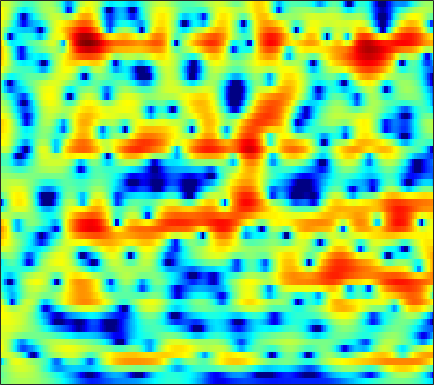

Values plotted in this chart, from the file beside it:
-0.58571, -0.29525, 0.056652, 0.37063, 0.57988, 0.81553, 1.0076, 1.1223, 1.2397, 1.3123, 1.3465, 1.3446, 1.3036, 1.2221, 1.1344, 0.98624, 0.80784, 0.64833, 0.40097, 0.12282, -0.18695, -0.43646, -0.80053, -1.2007
-1.205, -0.6881, -0.09233, 0.41, 0.7308, 1.087, 1.37, 1.537, 1.7, 1.794, 1.823, 1.803, 1.724, 1.586, 1.443, 1.202, 0.9067, 0.654, 0.2782, -0.1363, -0.5854, -0.9427, -1.439, -1.954
-0.5181, -0.1358, 0.4088, 0.941, 1.312, 1.754, 2.114, 2.323, 2.519, 2.61, 2.598, 2.527, 2.356, 2.094, 1.834, 1.401, 0.8659, 0.3954, -0.3308, -1.186, -2.17, -2.996, -4.192, -5.428
-6.312, -3.345, -0.7393, 0.9775, 1.877, 2.695, 3.161, 3.327, 3.338, 3.141, 2.776, 2.42, 1.884, 1.332, 0.9384, 0.4765, 0.08719, -0.1646, -0.5341, -1.02, -1.718, -2.434, -3.712, -5.43
2.765, 2.725, 2.698, 2.606, 2.453, 2.095, 1.545, 1.008, 0.1066, -1.062, -2.556, -3.966, -6.46, -10.21, -14.82, -21.99, -13.31, -9.253, -5.847, -3.634, -2.109, -1.277, -0.4617, 0.1201
3.893, 3.302, 2.381, 1.252, 0.2419, -1.376, -3.329, -4.999, -7.351, -9.297, -10.05, -9.843, -9.136, -8.355, -7.77, -6.851, -5.724, -4.741, -3.375, -2.065, -0.9055, -0.1384, 0.7341, 1.437
3.391, 2.978, 2.237, 1.258, 0.3542, -1.117, -2.897, -4.373, -6.312, -7.63, -7.616, -6.9, -5.647, -4.427, -3.615, -2.654, -1.83, -1.27, -0.6062, -0.02455, 0.4708, 0.7873, 1.139, 1.413
2.614, 2.646, 2.534, 2.272, 1.996, 1.55, 1.059, 0.6976, 0.2611, -0.09137, -0.3306, -0.4322, -0.4833, -0.472, -0.4461, -0.4068, -0.389, -0.393, -0.431, -0.5129, -0.6494, -0.7837, -0.9992, -1.25
2.772, 2.932, 3.032, 3.018, 2.95, 2.8, 2.588, 2.4, 2.123, 1.826, 1.508, 1.26, 0.9107, 0.5364, 0.2321, -0.2063, -0.7031, -1.118, -1.743, -2.442, -3.212, -3.843, -4.749, -5.684
3.446, 3.518, 3.548, 3.506, 3.431, 3.285, 3.09, 2.909, 2.627, 2.304, 1.918, 1.588, 1.085, 0.503, 0.006955, -0.7381, -1.585, -2.294, -3.352, -4.546, -5.917, -7.097, -8.932, -11.18
4.015, 3.912, 3.729, 3.517, 3.346, 3.126, 2.917, 2.763, 2.547, 2.296, 1.976, 1.676, 1.161, 0.4929, -0.1184, -1.083, -2.211, -3.157, -4.515, -5.95, -7.357, -8.367, -9.699, -11.08
4.364, 3.836, 3.041, 2.245, 1.736, 1.287, 1.212, 1.367, 1.709, 2.044, 2.252, 2.272, 2.07, 1.574, 0.9746, -0.1678, -1.766, -3.321, -5.984, -9.465, -13.1, -13.77, -11.5, -8.988
2.62, 1.361, -0.9107, -4.172, -7.681, -13.15, -9.614, -5.841, -2.453, -0.2784, 1.14, 1.817, 2.304, 2.364, 2.147, 1.502, 0.4454, -0.6144, -2.333, -4.219, -5.655, -5.832, -4.826, -3.222
-0.6884, -1.733, -3.329, -5.011, -6.096, -6.849, -6.315, -5.292, -3.695, -2.153, -0.8505, -0.08167, 0.6754, 1.121, 1.281, 1.278, 1.065, 0.7928, 0.3731, -0.04861, -0.365, -0.4926, -0.4906, -0.2734
-2.303, -3.323, -4.691, -5.809, -6.214, -6.08, -5.29, -4.4, -3.059, -1.732, -0.5398, 0.2265, 1.079, 1.703, 2.023, 2.278, 2.35, 2.276, 2.033, 1.653, 1.146, 0.7054, 0.04211, -0.614
-3.169, -5.073, -8.655, -15.22, -27.16, -14.69, -8.415, -5.665, -3.033, -1.084, 0.3908, 1.27, 2.204, 2.909, 3.302, 3.643, 3.788, 3.77, 3.549, 3.074, 2.284, 1.432, -0.1707, -2.615
-3.032, -3.866, -4.954, -5.829, -6.074, -5.707, -4.712, -3.779, -2.575, -1.529, -0.6624, -0.09256, 0.55, 1.11, 1.483, 1.91, 2.216, 2.382, 2.465, 2.361, 2.045, 1.653, 0.918, -0.01692
-3.685, -3.506, -3.293, -3.111, -2.989, -2.842, -2.766, -2.729, -2.74, -2.869, -3.052, -3.158, -3.159, -2.894, -2.488, -1.727, -0.8532, -0.2367, 0.4989, 1.085, 1.515, 1.737, 1.927, 2.035
-4.936, -3.527, -2.343, -1.66, -1.418, -1.376, -1.647, -2.1, -3.044, -4.449, -6.487, -8.601, -12.1, -13.48, -11.1, -7.417, -4.572, -2.936, -1.239, 0.0603, 1.067, 1.663, 2.314, 2.827
-1.223, -0.5611, 0.0859, 0.3965, 0.4234, 0.1799, -0.325, -0.9232, -2.017, -3.479, -5.382, -7.005, -9.026, -9.714, -8.918, -6.995, -5.118, -3.884, -2.472, -1.279, -0.2465, 0.4414, 1.262, 1.964
2.873, 2.762, 2.59, 2.311, 2.031, 1.531, 0.8791, 0.3239, -0.5232, -1.481, -2.45, -3.155, -4.004, -4.626, -4.942, -5.163, -5.162, -5.07, -4.736, -4.189, -3.408, -2.694, -1.687, -0.7049
5.201, 4.798, 4.191, 3.532, 3.004, 2.264, 1.462, 0.8615, 0.04396, -0.77, -1.582, -2.231, -3.159, -4.197, -5.082, -6.531, -8.226, -9.636, -11.31, -11.48, -9.851, -8.199, -6.128, -4.363
6.613, 6.01, 5.056, 3.98, 3.092, 1.885, 0.7262, -0.04521, -0.8456, -1.383, -1.822, -2.146, -2.708, -3.562, -4.458, -6.146, -8.604, -11.06, -15.28, -16.73, -13.11, -10.67, -8.456, -6.933
7.516, 6.751, 5.49, 3.833, 2.27, -0.329, -3.486, -5.834, -6.733, -5.015, -3.15, -2.161, -1.431, -1.268, -1.448, -1.973, -2.82, -3.517, -4.375, -4.996, -5.479, -5.897, -6.714, -8.217
5.867, 5.268, 4.247, 2.857, 1.497, -0.89, -3.823, -6.041, -6.708, -4.652, -2.508, -1.324, -0.3547, 0.1214, 0.21, 0.09065, -0.2974, -0.6775, -1.294, -1.94, -2.682, -3.307, -4.213, -5.35
1.983, 1.938, 1.814, 1.622, 1.419, 1.025, 0.6397, 0.4224, 0.3208, 0.3972, 0.5961, 0.7082, 0.7405, 0.598, 0.3723, -0.1216, -0.7198, -1.254, -1.986, -2.695, -3.274, -3.593, -3.885, -3.926
-3.631, -2.606, -1.007, 0.4131, 1.263, 2.138, 2.682, 2.953, 3.131, 3.146, 2.979, 2.72, 2.222, 1.478, 0.7611, -0.415, -1.758, -2.851, -4.313, -5.641, -6.601, -6.982, -7.044, -6.484
-14, -7.818, -2.982, -0.0117, 1.526, 2.974, 3.932, 4.371, 4.657, 4.641, 4.316, 3.884, 3.013, 1.777, 0.5849, -1.415, -4.037, -6.433, -10.34, -14.68, -17.33, -17.71, -17.4, -16.24
-1.604, -0.8443, 0.3897, 1.621, 2.468, 3.341, 3.972, 4.26, 4.409, 4.279, 3.877, 3.383, 2.433, 1.138, -0.1035, -2.166, -4.888, -7.446, -11.59, -16.44, -19.35, -19.45, -19.82, -19.5
1.148, 1.423, 1.853, 2.291, 2.595, 2.949, 3.176, 3.262, 3.247, 3.061, 2.704, 2.305, 1.602, 0.6943, -0.1447, -1.414, -2.886, -4.047, -5.582, -6.949, -7.923, -8.312, -8.423, -7.985
1.419, 1.51, 1.645, 1.785, 1.859, 1.939, 1.962, 1.942, 1.856, 1.709, 1.477, 1.257, 0.8879, 0.4304, 0.04506, -0.5384, -1.146, -1.609, -2.191, -2.667, -3.026, -3.192, -3.248, -3.133
0.7261, 0.7396, 0.7223, 0.6699, 0.6205, 0.5052, 0.3947, 0.3069, 0.2015, 0.1183, 0.06011, 0.03188, 0.006105, -0.02037, -0.03665, -0.09221, -0.1466, -0.2051, -0.2884, -0.36, -0.4099, -0.431, -0.4153, -0.3749
-0.5111, -0.4934, -0.5889, -0.8325, -1.061, -1.473, -1.885, -2.159, -2.391, -2.432, -2.236, -1.994, -1.558, -1.059, -0.6849, -0.1985, 0.2214, 0.5028, 0.8253, 1.058, 1.242, 1.343, 1.43, 1.476
-2.135, -1.873, -1.879, -2.315, -2.956, -4.15, -5.691, -6.87, -7.967, -7.954, -6.95, -5.923, -4.474, -3.083, -2.138, -0.9509, 0.05875, 0.7081, 1.408, 1.919, 2.248, 2.403, 2.488, 2.495
-2.389, -1.59, -1.311, -1.855, -2.897, -5.094, -8.791, -13.2, -26.14, -19.48, -13.31, -10.91, -8.303, -5.931, -4.13, -1.992, -0.178, 0.8789, 1.906, 2.572, 2.852, 2.838, 2.605, 2.208
1.863, 2.254, 2.227, 1.575, 0.7222, -0.9206, -3.053, -4.895, -7.354, -9.646, -12.66, -16.63, -20.63, -11, -6.639, -2.631, -0.02928, 1.348, 2.583, 3.152, 3.137, 2.705, 1.522, -0.5194
4.182, 4.045, 3.637, 2.944, 2.271, 1.1, -0.2637, -1.403, -3.033, -4.713, -6.274, -7.18, -7.227, -5.915, -4.34, -2.393, -0.7097, 0.2584, 1.141, 1.509, 1.37, 0.9196, -0.25, -2.034
4.606, 4.293, 3.761, 3.081, 2.456, 1.494, 0.4362, -0.3951, -1.497, -2.505, -3.286, -3.602, -3.731, -3.389, -2.91, -2.118, -1.3, -0.7476, -0.204, 0.124, 0.133, -0.05743, -0.5393, -1.239
5.267, 4.946, 4.375, 3.633, 2.954, 1.94, 0.7731, -0.1646, -1.466, -2.723, -3.814, -4.365, -4.625, -4.266, -3.741, -2.761, -1.762, -1.062, -0.2871, 0.2359, 0.4819, 0.4594, 0.178, -0.4431
5.4, 5.109, 4.507, 3.689, 2.909, 1.694, 0.1967, -1.108, -3.145, -5.634, -8.708, -11.36, -13, -10.5, -7.95, -5.103, -2.87, -1.573, -0.2281, 0.7002, 1.265, 1.471, 1.405, 0.9726
3.992, 3.733, 3.129, 2.265, 1.446, 0.126, -1.475, -2.877, -5.005, -7.503, -10.39, -12.64, -13.92, -11.52, -9.078, -6.017, -3.594, -2.118, -0.5553, 0.6134, 1.42, 1.814, 2.048, 2.046
2.41, 2.1, 1.475, 0.5518, -0.2916, -1.691, -3.314, -4.676, -6.608, -8.382, -9.651, -10.03, -9.521, -8.186, -6.848, -4.876, -2.991, -1.705, -0.2286, 0.9348, 1.809, 2.258, 2.651, 2.78
1.516, 1.098, 0.3262, -0.6825, -1.587, -3.039, -4.81, -6.438, -9.252, -13.34, -19.4, -19.95, -13.54, -9.082, -6.555, -3.946, -1.852, -0.56, 0.8724, 1.99, 2.809, 3.241, 3.587, 3.644
0.3382, -0.3739, -1.522, -2.675, -3.55, -4.599, -5.668, -6.551, -7.941, -9.496, -10.56, -10.29, -8.38, -5.927, -4.178, -2.111, -0.4044, 0.6806, 1.861, 2.796, 3.469, 3.827, 4.061, 4.059
-1.585, -3.186, -5.691, -8.195, -9.328, -9.131, -8.046, -7.242, -6.388, -5.718, -5.065, -4.473, -3.539, -2.451, -1.574, -0.4871, 0.5428, 1.235, 2.04, 2.688, 3.198, 3.467, 3.679, 3.714
-1.719, -3.878, -7.808, -13.69, -17.58, -13.05, -8.959, -7.013, -5.251, -4.012, -3.063, -2.477, -1.773, -1.11, -0.662, -0.08803, 0.4375, 0.7943, 1.253, 1.674, 2.077, 2.342, 2.673, 2.886
1.226, -0.0002637, -1.628, -3.024, -3.703, -3.987, -3.762, -3.408, -2.882, -2.4, -1.969, -1.691, -1.392, -1.184, -1.11, -1.035, -1.061, -1.088, -1.095, -0.9404, -0.5923, -0.168, 0.5135, 1.236
3.951, 3.11, 2.004, 0.9474, 0.2624, -0.5312, -1.147, -1.505, -1.833, -2.034, -2.149, -2.179, -2.234, -2.392, -2.58, -3.1, -3.917, -4.752, -6.122, -7.25, -7.045, -5.803, -3.642, -1.55
5.438, 4.616, 3.405, 2.133, 1.171, -0.1639, -1.471, -2.407, -3.467, -4.171, -4.475, -4.46, -4.287, -4.175, -4.192, -4.68, -5.755, -7.098, -10.18, -15.9, -17.42, -11.45, -6.373, -3.131
6.035, 5.062, 3.589, 1.974, 0.6278, -1.392, -3.725, -5.815, -9.124, -12.04, -11.53, -9.662, -7.277, -5.617, -4.841, -4.29, -4.178, -4.361, -4.658, -4.796, -4.428, -3.675, -2.416, -1.048
6.246, 4.969, 3.165, 1.272, -0.2014, -2.182, -4.335, -6.267, -9.45, -12.29, -11.53, -9.131, -6.389, -4.387, -3.436, -2.416, -1.748, -1.396, -0.9656, -0.5562, -0.04761, 0.3417, 0.8934, 1.32
5.492, 3.594, 0.6904, -2.309, -4.069, -4.812, -4.666, -4.433, -4.22, -4.012, -3.559, -3.083, -2.389, -1.797, -1.349, -0.9916, -0.763, -0.5324, -0.2017, 0.3558, 1.121, 1.696, 2.417, 2.8
3.251, 0.969, -3.183, -9.775, -16.13, -11.39, -7.226, -5.582, -4.318, -3.674, -3.246, -3.048, -2.886, -2.973, -3.151, -3.839, -4.914, -5.89, -6.714, -5.739, -3.458, -1.66, 0.3165, 1.782
2.754, 1.503, -0.4009, -2.257, -3.409, -4.334, -4.788, -5.038, -5.403, -5.703, -5.95, -6.004, -5.983, -5.968, -6.304, -7.117, -8.888, -11.4, -16.49, -13.84, -7.721, -4.591, -1.646, 0.4897
3.493, 2.806, 1.67, 0.3901, -0.6187, -2.096, -3.786, -5.243, -7.563, -10.22, -12.25, -12.07, -10.23, -8.335, -7.328, -6.444, -5.999, -5.779, -5.274, -4.282, -2.898, -1.696, -0.2167, 1.058
4.241, 3.739, 2.898, 1.842, 0.9148, -0.5852, -2.46, -4.173, -7.122, -11.11, -15.27, -14.47, -10.49, -7.498, -5.825, -4.254, -3.098, -2.349, -1.484, -0.6572, 0.1261, 0.6812, 1.349, 1.849
3.946, 3.602, 3.034, 2.312, 1.649, 0.6273, -0.5467, -1.511, -2.805, -3.93, -4.626, -4.737, -4.394, -3.662, -3.024, -2.143, -1.293, -0.7205, -0.03447, 0.5417, 1.027, 1.286, 1.512, 1.541
2.783, 2.661, 2.407, 2.049, 1.698, 1.144, 0.5056, -0.02253, -0.7196, -1.373, -1.861, -2.098, -2.196, -2.057, -1.815, -1.346, -0.7787, -0.3558, 0.19, 0.6328, 0.945, 1.073, 1.063, 0.8641
